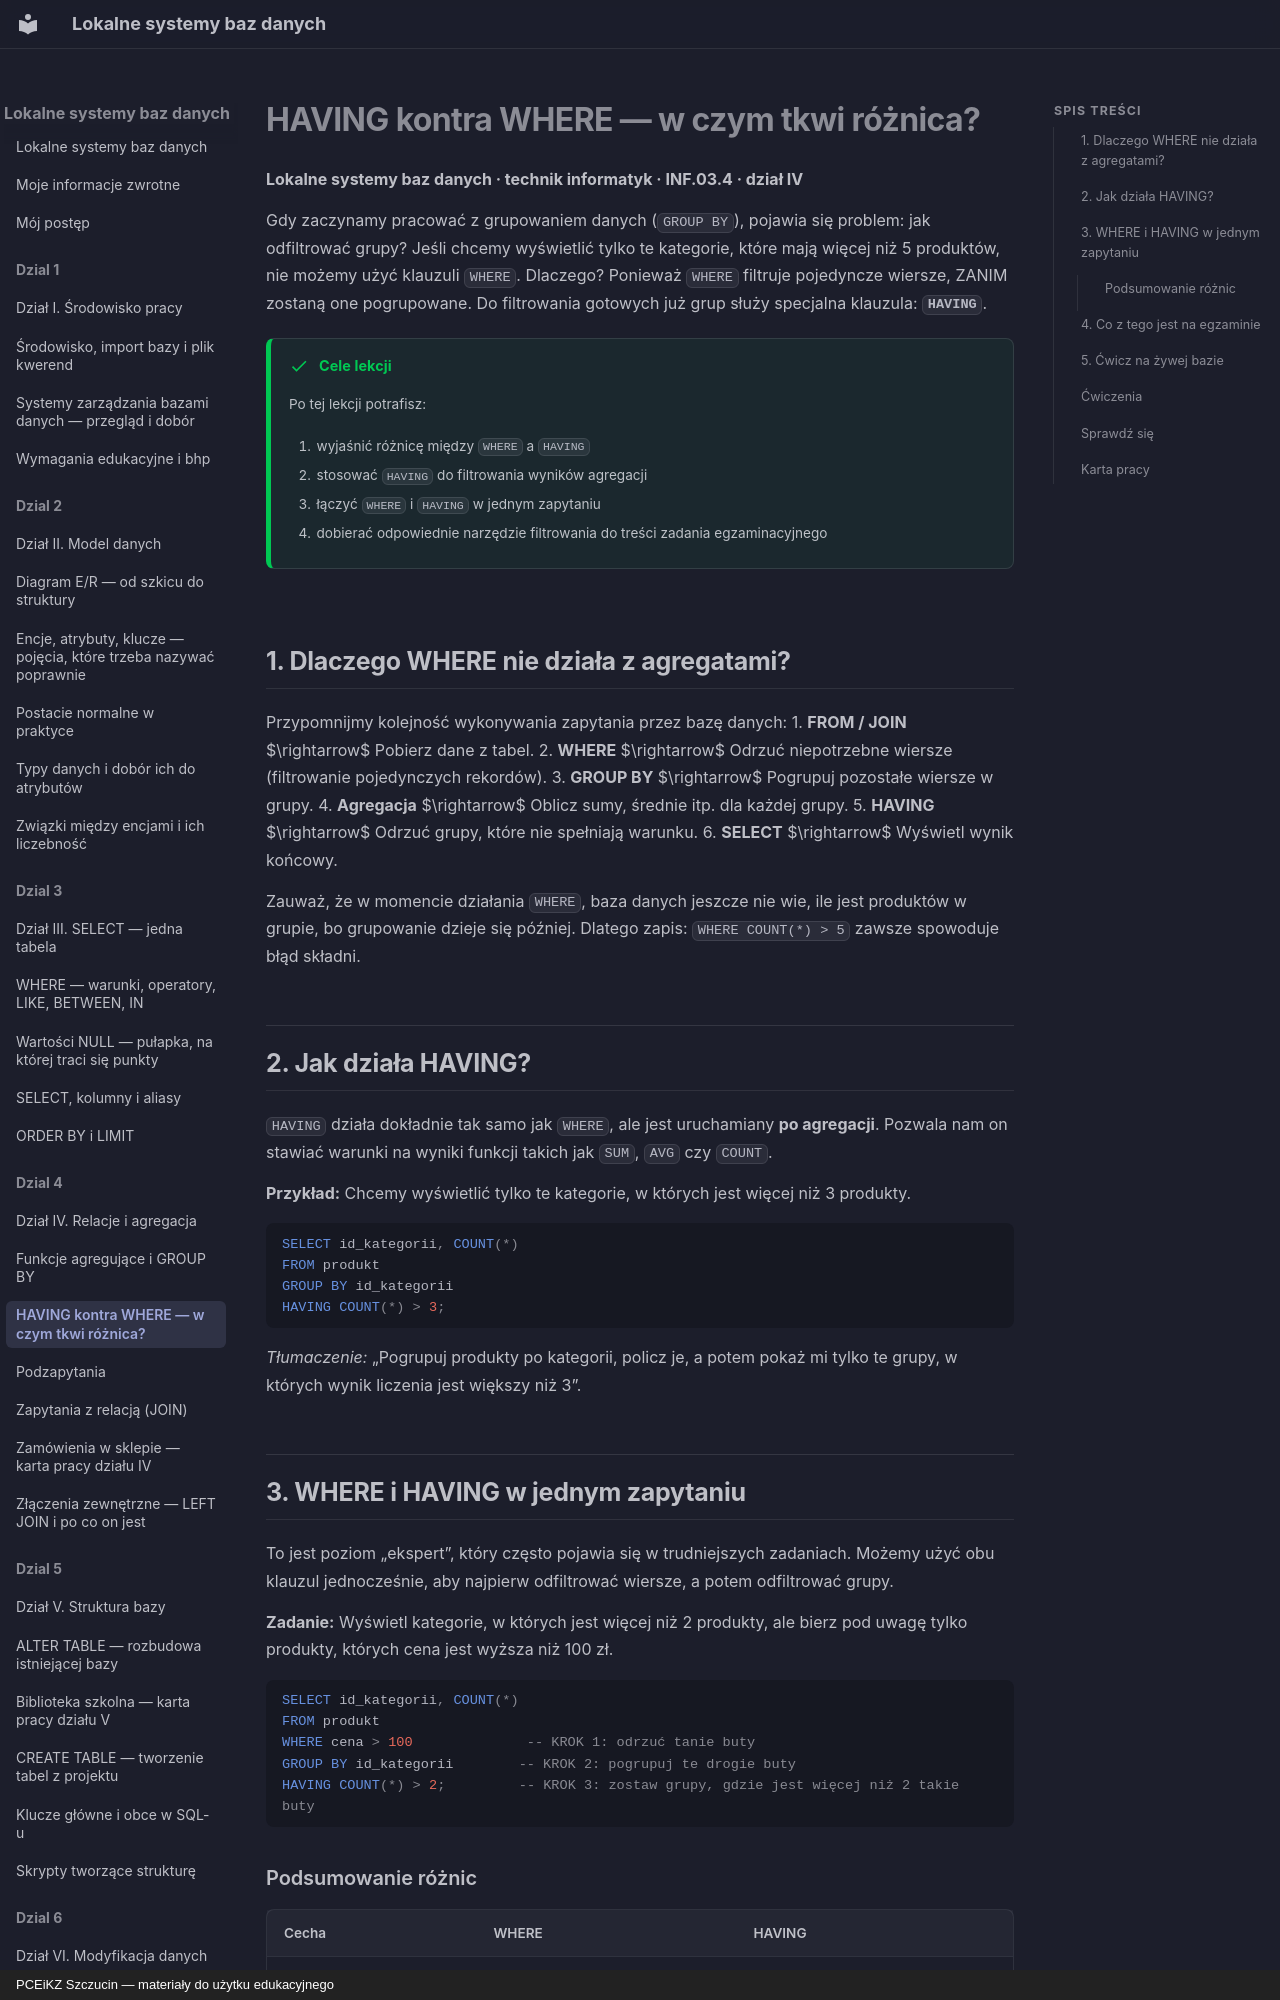

repository: JosiMate/lsbd · page: dzial-4/having-where/index.html · generator: mkdocs · copyright: PCEiKZ Szczucin — materiały do użytku edukacyjnego

# HAVING kontra WHERE — w czym tkwi różnica?
**Lokalne systemy baz danych · technik informatyk · INF.03.4 · dział IV**

Gdy zaczynamy pracować z grupowaniem danych (`GROUP BY`), pojawia się problem: jak odfiltrować grupy? Jeśli chcemy wyświetlić tylko te kategorie, które mają więcej niż 5 produktów, nie możemy użyć klauzuli `WHERE`. Dlaczego? Ponieważ `WHERE` filtruje pojedyncze wiersze, ZANIM zostaną one pogrupowane. Do filtrowania gotowych już grup służy specjalna klauzula: **`HAVING`**.

!!! success "Cele lekcji"

    Po tej lekcji potrafisz:

    1. wyjaśnić różnicę między `WHERE` a `HAVING`
    2. stosować `HAVING` do filtrowania wyników agregacji
    3. łączyć `WHERE` i `HAVING` w jednym zapytaniu
    4. dobierać odpowiednie narzędzie filtrowania do treści zadania egzaminacyjnego

## 1. Dlaczego WHERE nie działa z agregatami?

Przypomnijmy kolejność wykonywania zapytania przez bazę danych:
1.  **FROM / JOIN** $\rightarrow$ Pobierz dane z tabel.
2.  **WHERE** $\rightarrow$ Odrzuć niepotrzebne wiersze (filtrowanie pojedynczych rekordów).
3.  **GROUP BY** $\rightarrow$ Pogrupuj pozostałe wiersze w grupy.
4.  **Agregacja** $\rightarrow$ Oblicz sumy, średnie itp. dla każdej grupy.
5.  **HAVING** $\rightarrow$ Odrzuć grupy, które nie spełniają warunku.
6.  **SELECT** $\rightarrow$ Wyświetl wynik końcowy.

Zauważ, że w momencie działania `WHERE`, baza danych jeszcze nie wie, ile jest produktów w grupie, bo grupowanie dzieje się później. Dlatego zapis:
`WHERE COUNT(*) > 5`
zawsze spowoduje błąd składni.

## 2. Jak działa HAVING?

`HAVING` działa dokładnie tak samo jak `WHERE`, ale jest uruchamiany **po agregacji**. Pozwala nam on stawiać warunki na wyniki funkcji takich jak `SUM`, `AVG` czy `COUNT`.

**Przykład:** Chcemy wyświetlić tylko te kategorie, w których jest więcej niż 3 produkty.

```sql
SELECT id_kategorii, COUNT(*) 
FROM produkt 
GROUP BY id_kategorii 
HAVING COUNT(*) > 3;
```
*Tłumaczenie:* „Pogrupuj produkty po kategorii, policz je, a potem pokaż mi tylko te grupy, w których wynik liczenia jest większy niż 3”.

## 3. WHERE i HAVING w jednym zapytaniu

To jest poziom „ekspert”, który często pojawia się w trudniejszych zadaniach. Możemy użyć obu klauzul jednocześnie, aby najpierw odfiltrować wiersze, a potem odfiltrować grupy.

**Zadanie:** Wyświetl kategorie, w których jest więcej niż 2 produkty, ale bierz pod uwagę tylko produkty, których cena jest wyższa niż 100 zł.

```sql
SELECT id_kategorii, COUNT(*) 
FROM produkt 
WHERE cena > 100              -- KROK 1: odrzuć tanie buty
GROUP BY id_kategorii        -- KROK 2: pogrupuj te drogie buty
HAVING COUNT(*) > 2;         -- KROK 3: zostaw grupy, gdzie jest więcej niż 2 takie buty
```

### Podsumowanie różnic

| Cecha | WHERE | HAVING |
| :--- | :--- | :--- |
| **Kiedy działa?** | Przed grupowaniem | Po grupowaniu |
| **Co filtruje?** | Pojedyncze wiersze | Całe grupy |
| **Można użyć agregatów?** | NIE (np. nie można użyć `SUM()`) | TAK (np. można użyć `SUM()`) |
| **Główny cel** | Ograniczenie zbioru danych | Ograniczenie wyników zestawienia |
